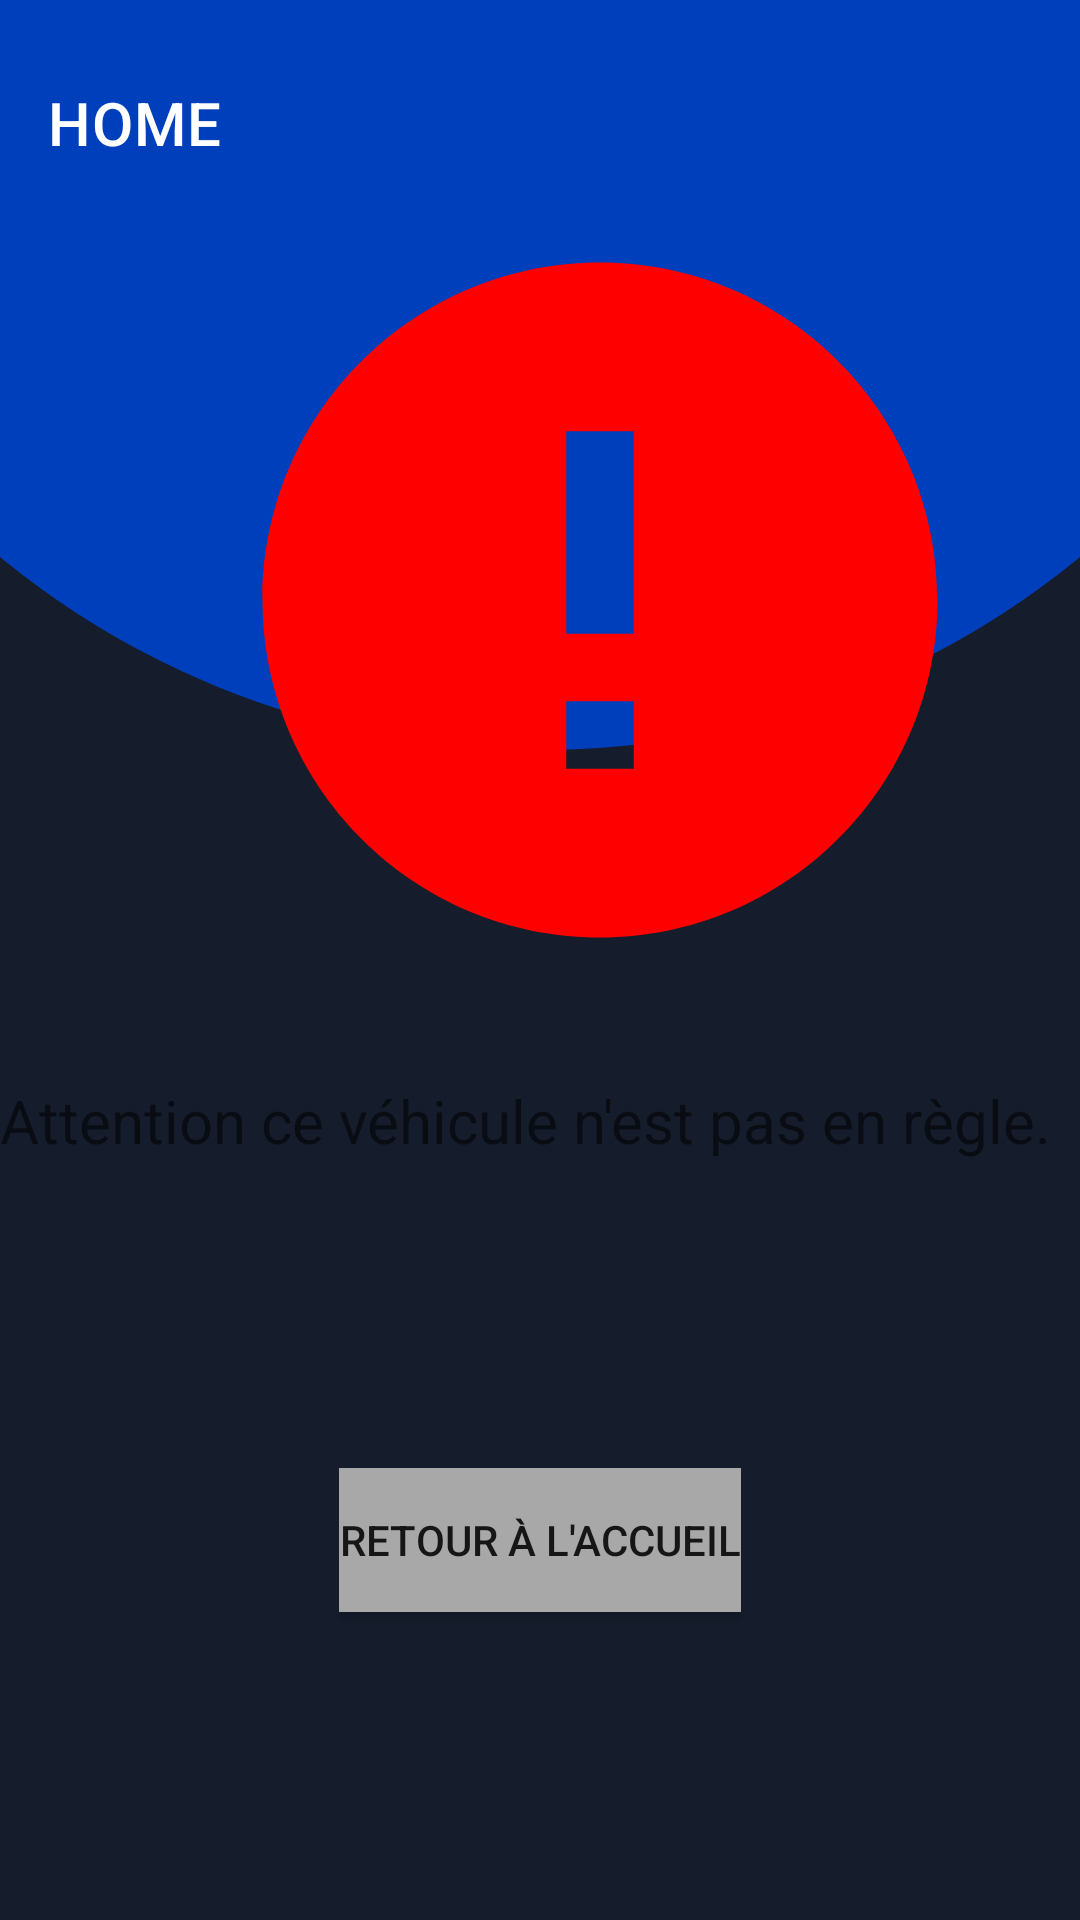

Layout XML and referenced resources for this Android screen:
<!-- AndroidManifest.xml: application theme Theme.CarsControls -->
<!-- res/layout/activity_resultat_invalide.xml -->
<?xml version="1.0" encoding="utf-8"?>
<androidx.coordinatorlayout.widget.CoordinatorLayout
    xmlns:android="http://schemas.android.com/apk/res/android"
    xmlns:app="http://schemas.android.com/apk/res-auto"
    xmlns:tools="http://schemas.android.com/tools"
    android:layout_width="match_parent"
    android:layout_height="match_parent"
    android:background="#151C2B"
    tools:context=".resultat.ResultatInvalideActivity">
    <ImageView
        android:id="@+id/imageView"
        android:layout_width="match_parent"
        android:layout_height="250dp"
        android:src="@drawable/half_circle" />

    <androidx.appcompat.widget.Toolbar
        android:id="@+id/toolbar"
        android:layout_width="match_parent"
        android:layout_height="wrap_content"
        android:background="#00000000"
        android:minHeight="82dp"
        android:theme="?attr/actionBarTheme"
        app:title="HOME" />

    <LinearLayout
        android:layout_width="match_parent"
        android:layout_height="match_parent"
        android:orientation="vertical">
        <LinearLayout
            android:layout_width="wrap_content"
            android:layout_height="wrap_content">
            <ImageView
                android:id="@+id/invalid"
                android:layout_width="270dp"
                android:layout_height="270dp"
                android:src="@drawable/ic_baseline_error_24"
                app:layout_constraintEnd_toEndOf="parent"
                app:layout_constraintHorizontal_bias="0.5"
                app:layout_constraintStart_toStartOf="parent"
                android:layout_marginLeft="65sp"
                android:layout_marginTop="65dp"
                android:layout_marginBottom="25dp"/>
        </LinearLayout>
        <LinearLayout
            android:layout_width="wrap_content"
            android:layout_height="wrap_content">
            <TextView
                android:id="@+id/textView"
                android:layout_width="match_parent"
                android:layout_height="match_parent"
                android:text="@string/non_valide"
                android:textSize="20sp" />
        </LinearLayout>
        <LinearLayout
            android:layout_width="wrap_content"
            android:layout_height="match_parent"
            android:layout_gravity="center">
            <Button
                android:id="@+id/backHome"
                android:layout_width="wrap_content"
                android:layout_height="wrap_content"
                android:text="Retour à l'accueil"
                android:background="@color/gris"
                android:layout_gravity="center"/>
        </LinearLayout>
    </LinearLayout>

</androidx.coordinatorlayout.widget.CoordinatorLayout>
<!-- resources referenced by this layout -->
<resources>
  <color name="gris">#A8A8A8</color>
  <!-- drawable half_circle (drawable) -->
  <?xml version="1.0" encoding="utf-8"?>
  <layer-list  xmlns:android="http://schemas.android.com/apk/res/android">
  
      <item
  
          android:bottom="0dp"
          android:left="-100dp"
          android:right="-100dp"
          android:top="-300dp">
          <shape
              xmlns:android="http://schemas.android.com/apk/res/android"
              android:shape="oval">
  
              <solid android:color="@color/blue" />
          </shape>
      </item>
  
  </layer-list>
  <!-- drawable ic_baseline_error_24 (drawable) -->
  <vector android:height="270dp" android:tint="#FF0000"
      android:viewportHeight="24" android:viewportWidth="24"
      android:width="270dp" xmlns:android="http://schemas.android.com/apk/res/android">
      <path android:fillColor="@android:color/white" android:pathData="M12,2C6.48,2 2,6.48 2,12s4.48,10 10,10 10,-4.48 10,-10S17.52,2 12,2zM13,17h-2v-2h2v2zM13,13h-2L11,7h2v6z"/>
  </vector>
  <string name="non_valide">Attention ce véhicule n\'est pas en règle.</string>
  <style name="Theme.CarsControls" parent="Theme.MaterialComponents.DayNight.DarkActionBar">
          
          <item name="colorPrimary">@color/purple_500</item>
          <item name="colorPrimaryVariant">@color/purple_700</item>
          <item name="colorOnPrimary">@color/white</item>
          
          <item name="colorSecondary">@color/teal_200</item>
          <item name="colorSecondaryVariant">@color/teal_700</item>
          <item name="colorOnSecondary">@color/black</item>
          
          <item name="android:statusBarColor" tools:targetApi="l">?attr/colorPrimaryVariant</item>
          
      </style>
  <color name="blue">#003FBB</color>
  <color name="purple_500">#FF6200EE</color>
  <color name="purple_700">#FF3700B3</color>
  <color name="white">#FFFFFFFF</color>
  <color name="teal_200">#FF03DAC5</color>
  <color name="teal_700">#FF018786</color>
  <color name="black">#FF000000</color>
</resources>
